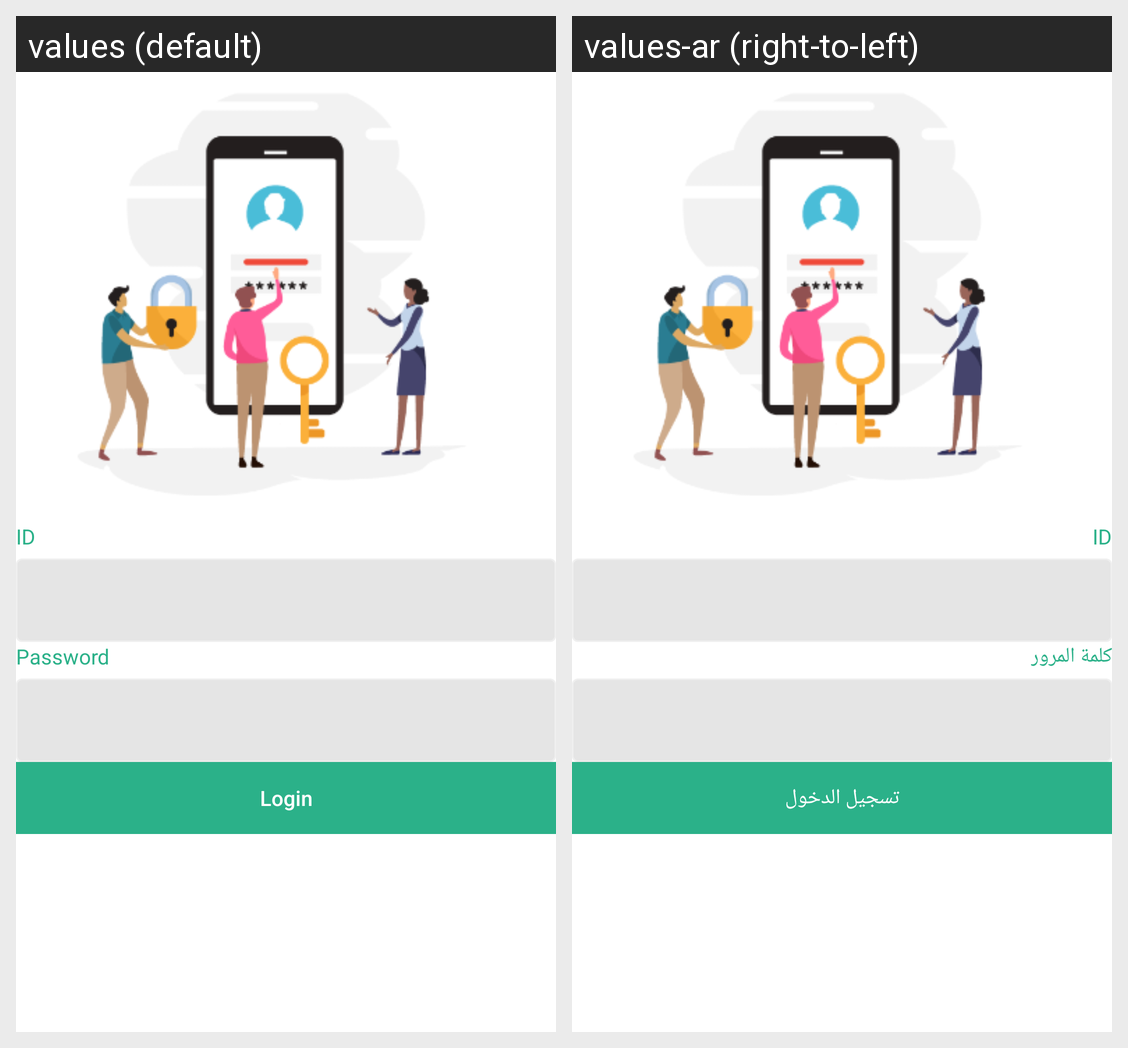

Locale-by-locale string values for the Android screen shown in this grid:
Android screen res/layout/fragment_login.xml rendered under 2 locales, left to right: values (default), values-ar (right-to-left). Device: Nexus 5 (rendered at 1080×1920; each locale shown at half size, 540×960, under a caption strip naming it); theme Theme.AppCompat.DayNight.NoActionBar.
Strings drawn on this screen, with the default value and each locale's value (text and hints the layout hard-codes, and strings that could not be matched under every locale, appear in the picture but are not listed):

id
  values: ID
  values-ar: ID

password
  values: Password
  values-ar: كلمة المرور

login
  values: Login
  values-ar: تسجيل الدخول
